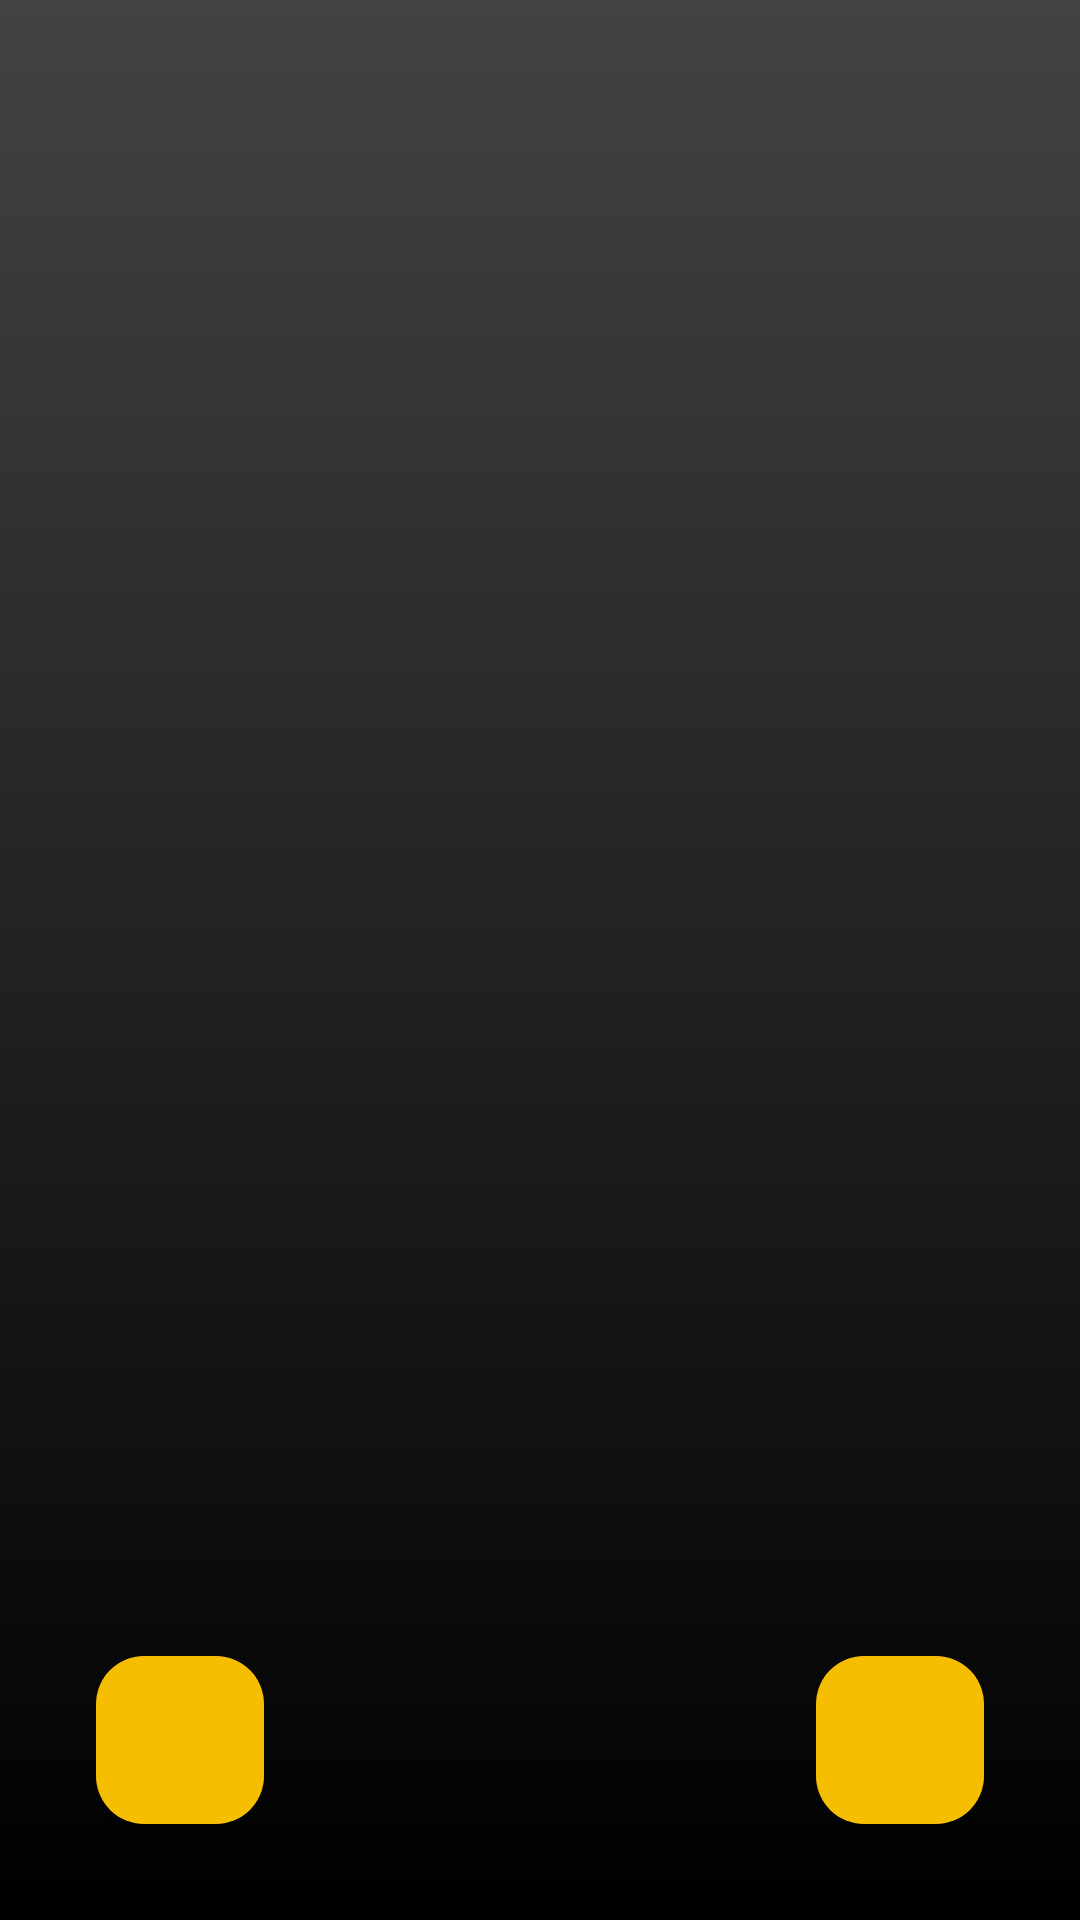

Write the Android layout XML for this screen, with the resource values it uses.
<!-- AndroidManifest.xml: application theme Theme.BarberApp -->
<!-- res/layout/fragment_photo_preview.xml -->
<?xml version="1.0" encoding="utf-8"?>
<FrameLayout xmlns:android="http://schemas.android.com/apk/res/android"
    xmlns:tools="http://schemas.android.com/tools"
    android:layout_width="match_parent"
    android:layout_height="match_parent"
    tools:context=".GalleryBarber.PhotoPreviewFragment">

    <ImageView
        android:id="@+id/photo"
        android:layout_width="match_parent"
        android:layout_height="match_parent"
        android:scaleType="centerCrop"
        />

    <com.google.android.material.floatingactionbutton.FloatingActionButton
        android:id="@+id/rejectBtn"
        android:layout_width="wrap_content"
        android:layout_height="wrap_content"
        android:layout_gravity="bottom|left"
        android:src="@drawable/baseline_close_24"
        android:layout_margin="32dp"
        android:backgroundTint="#F6BE00"/>

    <com.google.android.material.floatingactionbutton.FloatingActionButton
        android:id="@+id/acceptBtn"
        android:layout_width="wrap_content"
        android:layout_height="wrap_content"
        android:layout_gravity="bottom|right"
        android:src="@drawable/baseline_check_24"
        android:layout_margin="32dp"
        android:backgroundTint="#F6BE00"/>


</FrameLayout>
<!-- resources referenced by this layout -->
<resources>
  <style name="Theme.BarberApp" parent="Base.Theme.BarberApp" />
  <style name="Base.Theme.BarberApp" parent="Theme.Material3.DayNight.NoActionBar">
          
          <item name="android:windowBackground">@drawable/gradient_bg</item>
  
          
          <item name="android:textColorPrimary">@color/colorText
          </item> 
          <item name="android:textColorSecondary">@color/colorText
          </item> 
          <item name="android:textColorHint">@color/colorText
          </item> 
  
          
          <item name="buttonStyle">@style/ButtonStyle</item> 
  
          
          <item name="android:statusBarColor">@color/colorBackground</item>
      </style>
  <!-- drawable gradient_bg (drawable) -->
  <?xml version="1.0" encoding="utf-8"?>
      <shape xmlns:android="http://schemas.android.com/apk/res/android"
          android:shape="rectangle">
          <gradient
              android:startColor="#000"
              android:endColor="#434343"
              android:angle="90" />
      </shape>
  <color name="colorText">#F6BE00</color>
  <style name="ButtonStyle" parent="Widget.Material3.Button">
          <item name="android:backgroundTint">@color/colorButtonBackground</item> 
          <item name="android:textColor">@color/colorButtonText</item> 
          <item name="cornerRadius">5dp</item>
      </style>
  <color name="colorBackground">#000000</color>
  <color name="colorButtonBackground">#F6BE00</color>
  <color name="colorButtonText">#000000</color>
</resources>
